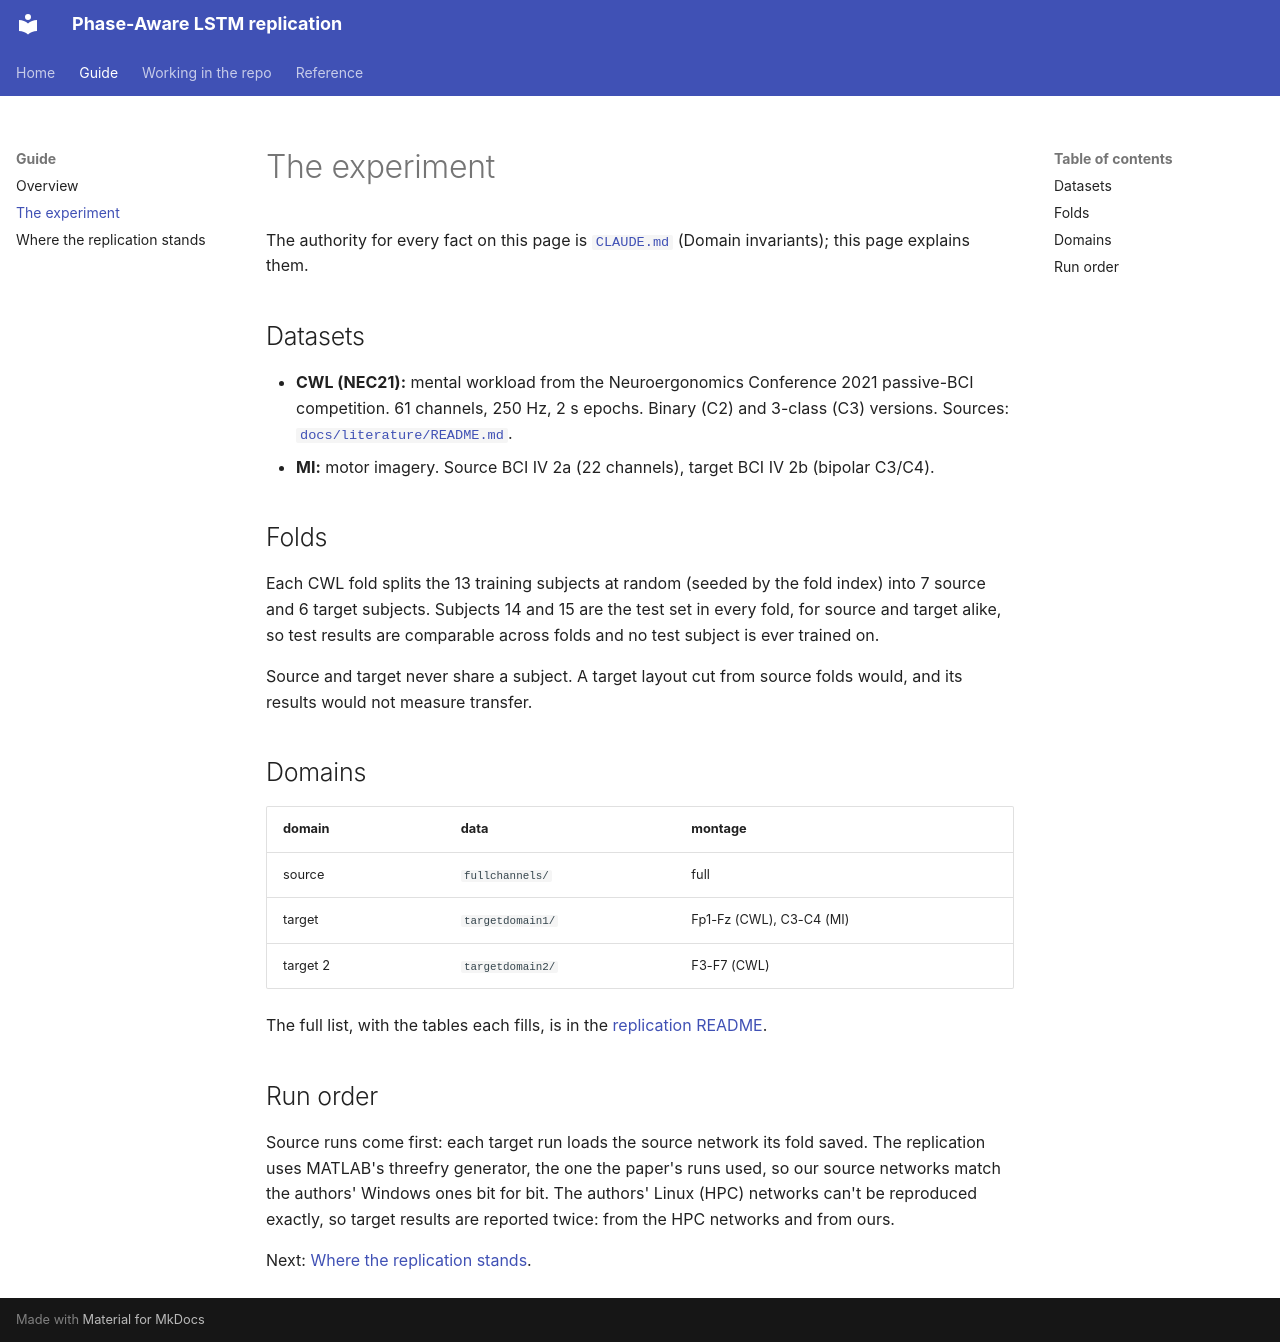

repository: backslash-keyen/Phase-Aware-LSTM · page: guide/experiment/index.html · generator: mkdocs

# The experiment

The authority for every fact on this page is [`CLAUDE.md`](../../../CLAUDE.md) (Domain
invariants); this page explains them.

## Datasets

- **CWL (NEC21):** mental workload from the Neuroergonomics Conference 2021 passive-BCI
  competition. 61 channels, 250 Hz, 2 s epochs. Binary (C2) and 3-class (C3) versions. Sources:
  [`docs/literature/README.md`](../../literature/README.md).
- **MI:** motor imagery. Source BCI IV 2a (22 channels), target BCI IV 2b (bipolar C3/C4).

## Folds

Each CWL fold splits the 13 training subjects at random (seeded by the fold index) into 7 source
and 6 target subjects. Subjects 14 and 15 are the test set in every fold, for source and target
alike, so test results are comparable across folds and no test subject is ever trained on.

Source and target never share a subject. A target layout cut from source folds would, and its
results would not measure transfer.

## Domains

| domain | data | montage |
|---|---|---|
| source | `fullchannels/` | full |
| target | `targetdomain1/` | Fp1-Fz (CWL), C3-C4 (MI) |
| target 2 | `targetdomain2/` | F3-F7 (CWL) |

The full list, with the tables each fills, is in the
[replication README](../../../replication/README.md).

## Run order

Source runs come first: each target run loads the source network its fold saved. The replication
uses MATLAB's threefry generator, the one the paper's runs used, so our source networks match the
authors' Windows ones bit for bit. The authors' Linux (HPC) networks can't be reproduced exactly,
so target results are reported twice: from the HPC networks and from ours.

Next: [Where the replication stands](status.md).
